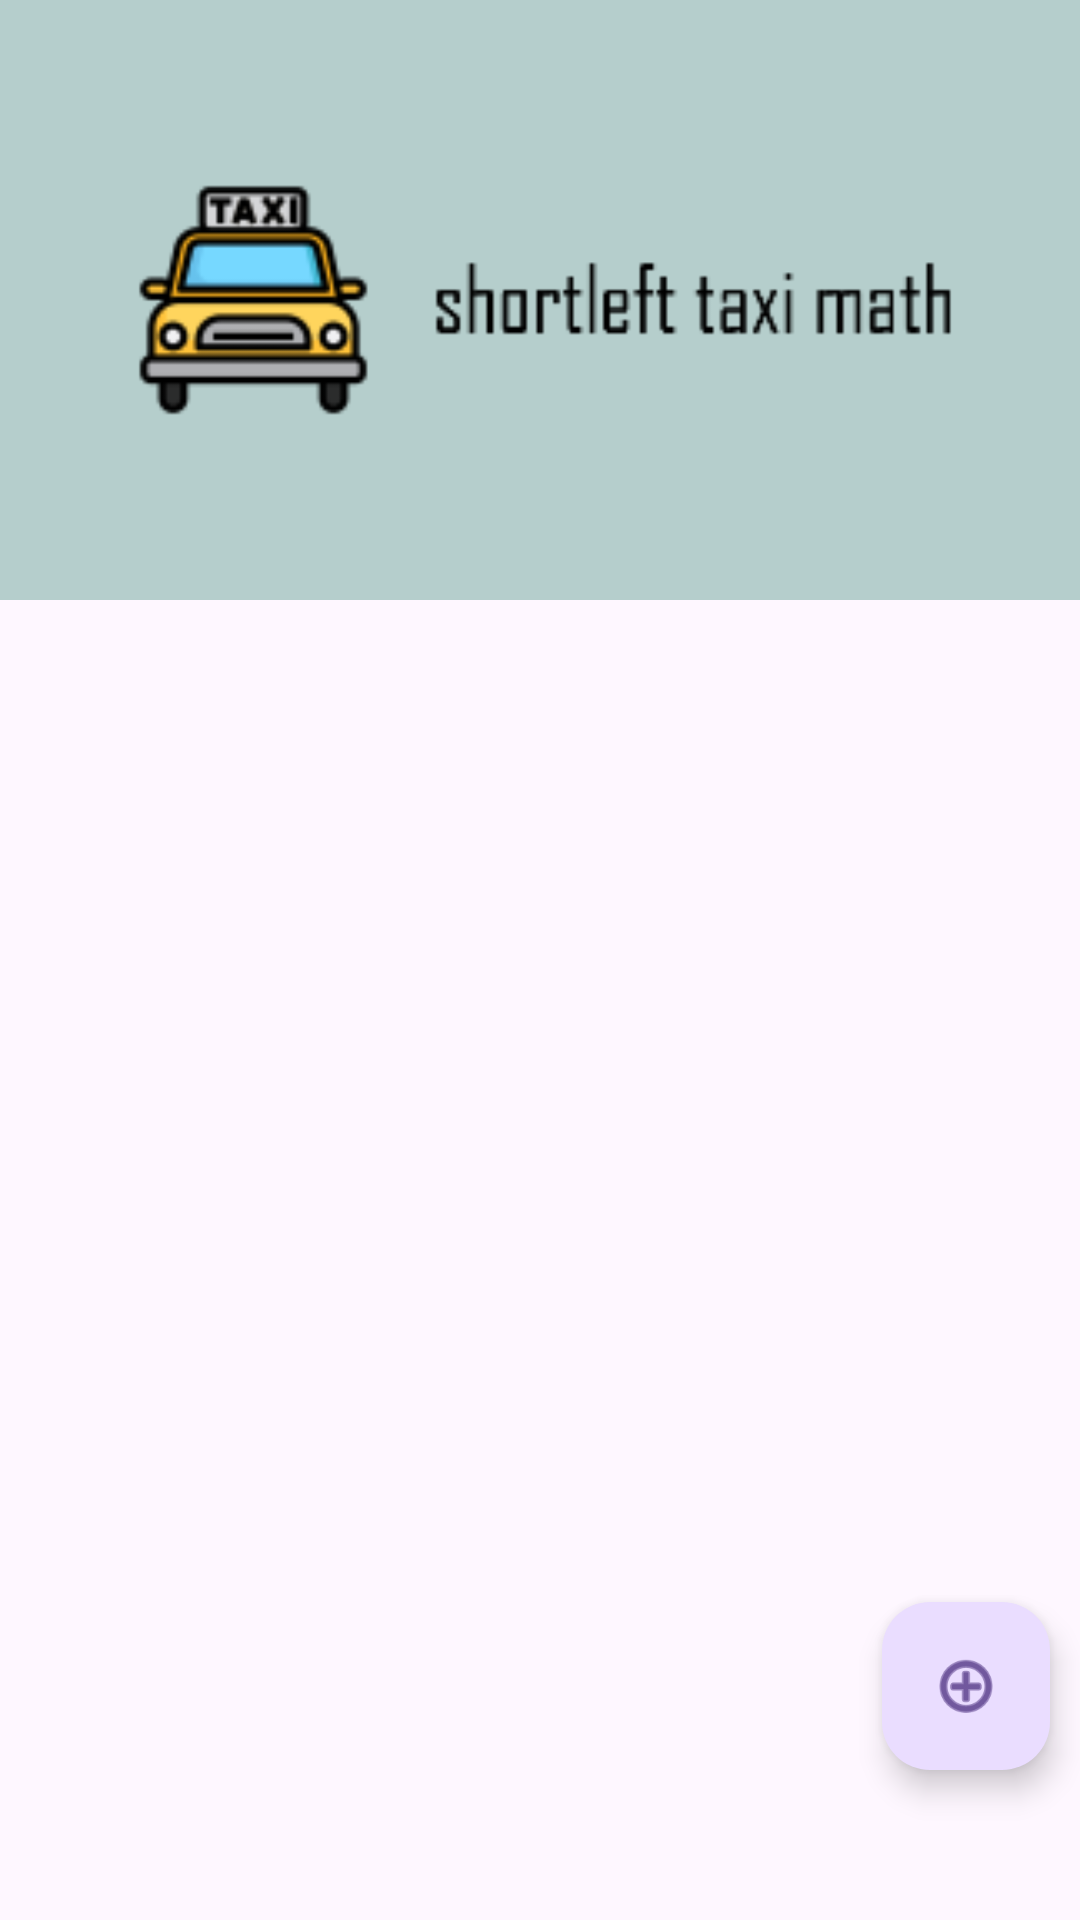

Android layout source for this screen:
<!-- AndroidManifest.xml: application theme Theme.ShortleftTaxiMath -->
<!-- res/layout/activity_main.xml -->
<?xml version="1.0" encoding="utf-8"?>
<androidx.constraintlayout.widget.ConstraintLayout xmlns:android="http://schemas.android.com/apk/res/android"
    xmlns:app="http://schemas.android.com/apk/res-auto"
    xmlns:tools="http://schemas.android.com/tools"
    android:layout_width="match_parent"
    android:layout_height="match_parent"
    tools:context=".MainActivity">

    <androidx.recyclerview.widget.RecyclerView
        android:id="@+id/recyclerView"
        android:layout_width="0dp"
        android:layout_height="0dp"
        android:layout_marginStart="24dp"
        android:layout_marginEnd="24dp"
        android:layout_marginTop="10dp"
        app:layout_constraintBottom_toBottomOf="parent"
        app:layout_constraintEnd_toEndOf="parent"
        app:layout_constraintStart_toStartOf="parent"
        app:layout_constraintTop_toBottomOf="@+id/imageView"
        tools:listitem="@layout/payment_list_item" />

    <com.google.android.material.floatingactionbutton.FloatingActionButton
        android:id="@+id/floatingActionButton"
        android:layout_width="wrap_content"
        android:layout_height="wrap_content"
        android:layout_marginEnd="10dp"
        android:layout_marginBottom="50dp"
        android:clickable="true"
        app:layout_constraintBottom_toBottomOf="parent"
        app:layout_constraintEnd_toEndOf="parent"
        app:srcCompat="@android:drawable/ic_menu_add" />

    <ImageView
        android:id="@+id/imageView"
        android:layout_width="0dp"
        android:layout_height="200dp"
        android:background="@color/ic_banner_background"
        android:src="@mipmap/ic_banner_foreground"
        app:layout_constraintEnd_toEndOf="parent"
        app:layout_constraintStart_toStartOf="parent"
        app:layout_constraintTop_toTopOf="parent" />
</androidx.constraintlayout.widget.ConstraintLayout>
<!-- res/layout/payment_list_item.xml (included above) -->
<?xml version="1.0" encoding="utf-8"?>
<androidx.cardview.widget.CardView

    xmlns:android="http://schemas.android.com/apk/res/android"
    xmlns:tools="http://schemas.android.com/tools"
    xmlns:app="http://schemas.android.com/apk/res-auto"
    app:cardCornerRadius="6dp"
    android:clickable="true"
    android:id="@+id/cardviewPayments"
    android:layout_width="match_parent"
    android:layout_height="wrap_content"
    android:layout_gravity="center"
    android:layout_margin="5dp"
    app:cardElevation="6dp">

    <RelativeLayout
        android:padding="10dp"
        android:layout_width="fill_parent"
        android:layout_height="fill_parent">

        <TextView
            android:id="@+id/txtPayment"
            android:text="hello"
            android:layout_width="wrap_content"
            android:layout_height="wrap_content"
            android:layout_alignParentTop="true"
            android:textStyle="bold"/>

        <TextView
            android:id="@+id/txtChange"
            android:text="hello"
            android:layout_width="wrap_content"
            android:layout_height="wrap_content"
            android:layout_below="@+id/txtPayment"
            android:textStyle="bold"
            android:layout_marginTop="10dp"/>
    </RelativeLayout>
</androidx.cardview.widget.CardView>
<!-- resources referenced by this layout -->
<resources>
  <color name="ic_banner_background">#B5CECC</color>
  <!-- mipmap ic_banner_foreground: png bitmap (mipmap-xhdpi, 4902 bytes) -->
  <style name="Theme.ShortleftTaxiMath" parent="Base.Theme.ShortleftTaxiMath" />
  <style name="Base.Theme.ShortleftTaxiMath" parent="Theme.Material3.DayNight.NoActionBar">
          
          
      </style>
</resources>
